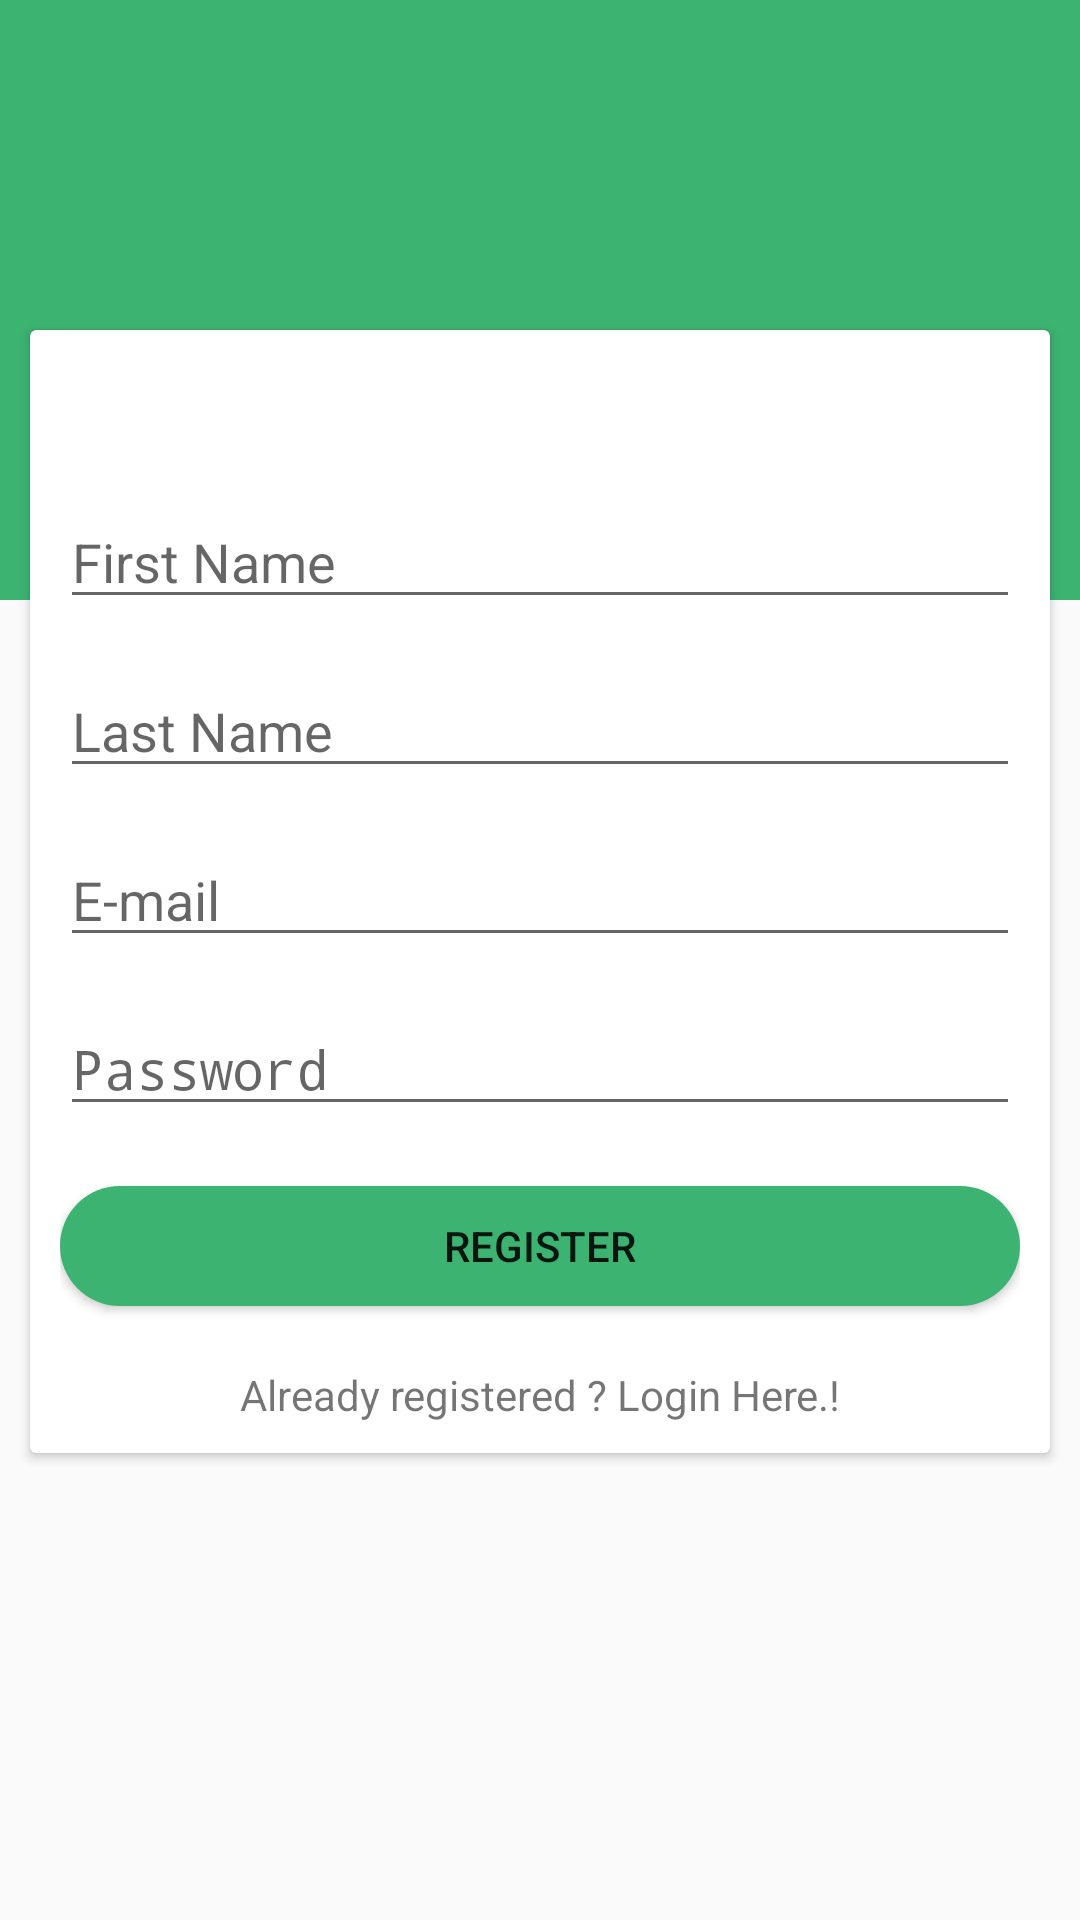

Reconstruct the res/layout file that produces this screen, plus the resources it refers to.
<!-- AndroidManifest.xml: application theme AppTheme -->
<!-- res/layout/register.xml -->
<?xml version="1.0" encoding="utf-8"?>

<RelativeLayout
    xmlns:android="http://schemas.android.com/apk/res/android"
    android:layout_width="match_parent"
    android:layout_height="match_parent">

    <LinearLayout
        android:id="@+id/Linear_layout"
        android:layout_width="match_parent"
        android:layout_height="200dp"
        android:orientation="vertical"
        android:background="@color/lightGreen">
    </LinearLayout>

    <android.support.v7.widget.CardView
        android:layout_width="match_parent"
        android:layout_height="wrap_content"
        android:layout_marginLeft="10dp"
        android:layout_marginRight="10dp"
        android:layout_marginTop="110dp"
        android:elevation="10dp"
        android:scrollbars="vertical">

        <LinearLayout
            android:layout_width="match_parent"
            android:layout_height="match_parent"
            android:orientation="vertical"
            android:padding="10dp">

        <EditText
            android:layout_marginTop="45dp"
            android:inputType="textAutoComplete"
            android:layout_width="match_parent"
            android:layout_height="wrap_content"
            android:hint="First Name"
            android:id="@+id/editTextFirstName"/>
        <EditText
            android:layout_marginTop="15dp"
            android:inputType="textAutoComplete"
            android:layout_width="match_parent"
            android:layout_height="wrap_content"
            android:hint="Last Name"
            android:id="@+id/editTextLastName"/>
        <EditText
            android:layout_marginTop="15dp"
            android:inputType="textEmailAddress"
            android:layout_width="match_parent"
            android:layout_height="wrap_content"
            android:hint="E-mail"
            android:id="@+id/editTextEmail"/>
        <EditText
            android:layout_marginTop="15dp"
            android:inputType="textPassword"
            android:layout_width="match_parent"
            android:layout_height="wrap_content"
            android:hint="Password"
            android:id="@+id/editTextPassword"/>

        <Button
            android:id="@+id/buttonRegister"
            android:layout_width="match_parent"
            android:layout_height="40dp"
            android:text="Register"
            android:background="@drawable/circular_button"
            android:layout_marginTop="20dp" />

        <TextView
            android:layout_width="match_parent"
            android:layout_height="wrap_content"
            android:id="@+id/textViewRegister"
            android:textAlignment="center"
            android:layout_marginTop="20dp"
            android:text="Already registered ? Login Here.!" />



    </LinearLayout>

    </android.support.v7.widget.CardView>

    <ImageView
        android:layout_width="100dp"
        android:layout_height="100dp"
        android:src="@drawable/ic_profile"
        android:layout_centerHorizontal="true"
        android:layout_marginTop="60dp"
        android:elevation="8dp"
        android:scaleType="fitXY"/>

</RelativeLayout>
<!-- resources referenced by this layout -->
<resources>
  <color name="lightGreen">#3CB371</color>
  <!-- drawable circular_button (drawable) -->
  <?xml version="1.0" encoding="utf-8"?>
  <shape xmlns:android="http://schemas.android.com/apk/res/android"
      android:shape="rectangle">
  
      <solid android:color="#3CB371"/>
      <corners android:radius="30dp"/>
  
  </shape>
  <style name="AppTheme" parent="Theme.AppCompat.Light.DarkActionBar">
          
          <item name="colorPrimary">@color/lightGreen</item>
          <item name="colorPrimaryDark">@color/green</item>
          <item name="colorAccent">@color/colorAccent</item>
          <item name="android:windowActivityTransitions">true</item>
          <item name="colorControlHighlight">@color/green</item>
  
      </style>
  <color name="green">#32CD32</color>
  <color name="colorAccent">#FF4081</color>
</resources>
